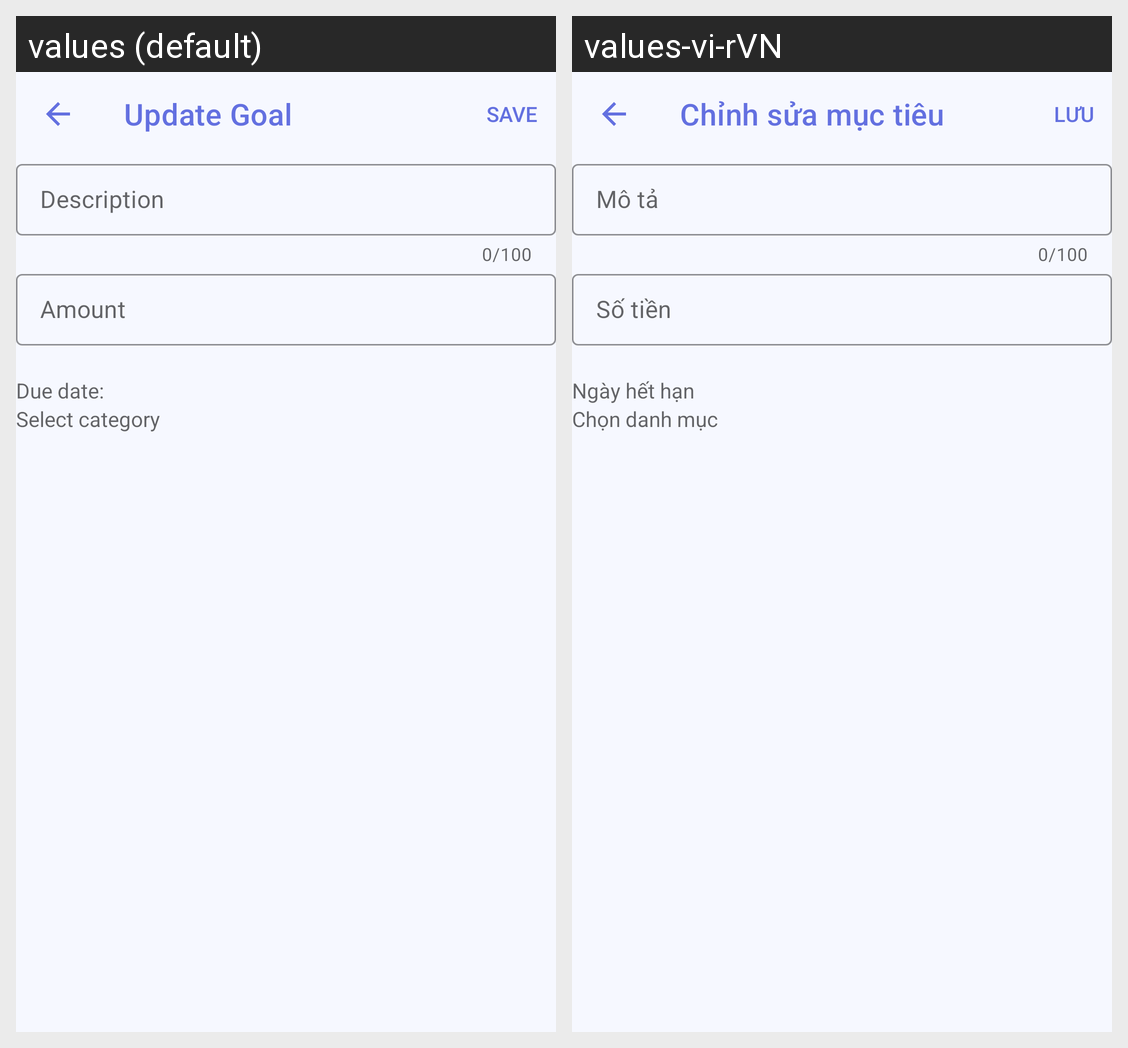

Locale-by-locale string values for the Android screen shown in this grid:
Android screen res/layout/fragment_update_saving_goal.xml rendered under 2 locales, left to right: values (default), values-vi-rVN. Device: Nexus 5 (rendered at 1080×1920; each locale shown at half size, 540×960, under a caption strip naming it); theme AppTheme.
Strings drawn on this screen, with the default value and each locale's value (text and hints the layout hard-codes, and strings that could not be matched under every locale, appear in the picture but are not listed):

update_goal
  values: Update Goal
  values-vi-rVN: Chỉnh sửa mục tiêu

description
  values: Description
  values-vi-rVN: Mô tả

amount
  values: Amount
  values-vi-rVN: Số tiền

due_date
  values: Due date:
  values-vi-rVN: Ngày hết hạn

select_category
  values: Select category
  values-vi-rVN: Chọn danh mục
